Run: headless pygame with SDL's dummy video driver; simulated clock (each Clock.tick advances the game by its frame time, no real sleeping); random seed 0; keys injected as events and as key.get_pressed() state; mouse plan: one left click at the window centre at the start of phase 2, then a move to the lower-right quarter at the start of phase 3.
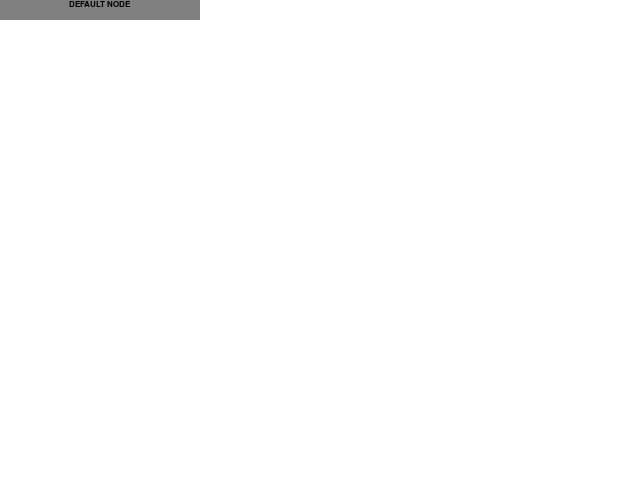
Frame 1 of 4 · flips 1–60 · no input
Frame 2 of 4 · flips 61–180 · clicked the window centre · tapped SPACE, RETURN · held RIGHT (→), D · screen unchanged from frame 1, image omitted
Frame 3 of 4 · flips 181–300 · moved the mouse to the lower-right quarter · held DOWN (↓), S · screen unchanged from frame 2, image omitted
Frame 4 of 4 · flips 301–420 · held LEFT (←), A, UP (↑), W · screen unchanged from frame 3, image omitted

The pygame program that drew these frames:

import pygame
import sys

pygame.font.init()

font = pygame.font.SysFont('dejavusans', 12)

class Node:
  # a node
  # can have inputs and outputs
  # and sliders? maybe like blender - slider or connection
  # inputs and outputs of types
  
  def __init__(self, pos = (0, 0)):
    self.pos = pos
    self.name = "DEFAULT NODE"
    self.buttons = []
    self.inputs = []
    self.outputs = []
  
  def update(self):
    pass
  
  def size(self):
    return 200, 20
  
  def draw(self):
    display = pygame.surface.Surface(self.size(), pygame.SRCALPHA)
    display.fill((128, 128, 128))
    name = font.render(self.name, True, (0, 0, 0))
    display.blit(name, ((display.get_width() - name.get_width()) / 2, 0))
    return display
  
  def bounds(self):
    return pygame.Rect(self.pos, self.size())
  
  def mousepressed(self, pos):
    # called when the node is clicked on
    # return True means captured by a gui element
    # meaning it's not getting dragged
    return False
  
  def mousedragged(self, rel):
    # only fires if mousepressed() returned True
    # deals with sliders etc
    pass

def addpoint(p1, p2):
  return p1[0] + p2[0], p1[1] + p2[1]

pygame.init()

display = pygame.display.set_mode((640, 480), pygame.RESIZABLE)
clock = pygame.time.Clock()

nodes = [Node(), Node()]

focus = None
focuscaptured = False

while True:
  for event in pygame.event.get():
    if event.type == pygame.QUIT:
      sys.exit()
    if event.type == pygame.MOUSEBUTTONDOWN:
      #print(event)
      if event.button == 1:
        focusi = None
        for i,node in enumerate(nodes):
          if node.bounds().collidepoint(event.pos):
            focusi = i
        #print(focusi)
        if focusi is not None:
          focus = nodes[focusi]
          focuscaptured = focus.mousepressed(event.pos)
        else:
          focus = None
          focuscaptured = False
    if event.type == pygame.MOUSEMOTION:
      if focus is not None:
        if focuscaptured:
          focus.mousedragged(event.rel)
        else:
          #print(focus.pos, event.rel)
          focus.pos = addpoint(focus.pos, event.rel)
    if event.type == pygame.MOUSEBUTTONUP:
      focus = None
      focuscaptured = False
  display.fill((255, 255, 255))
  for node in nodes:
    display.blit(node.draw(), node.pos)
  pygame.display.update()
  clock.tick(60)
